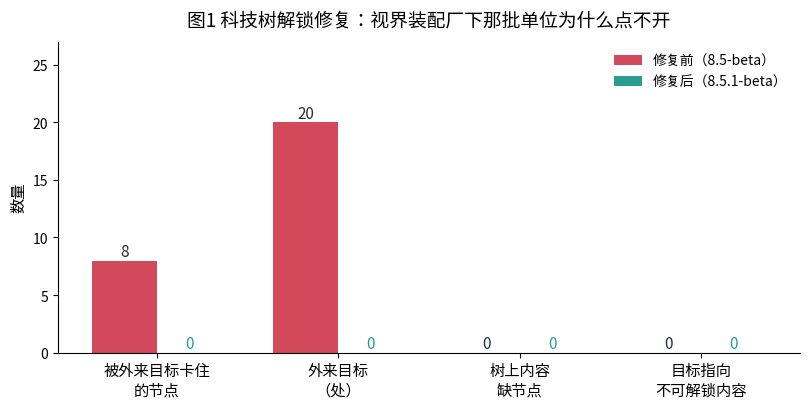
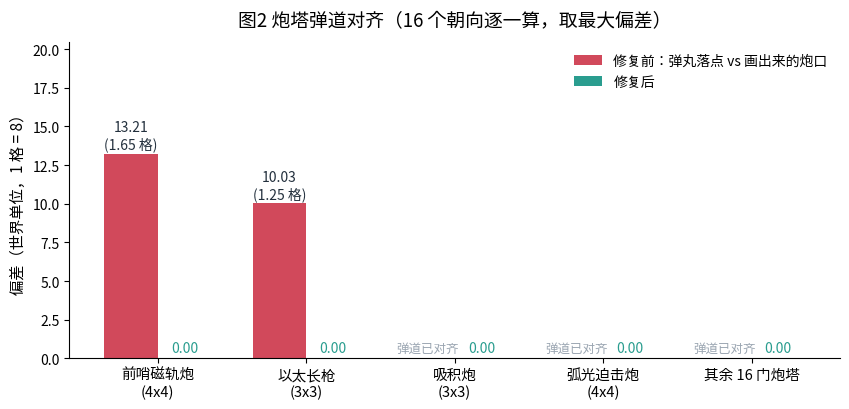
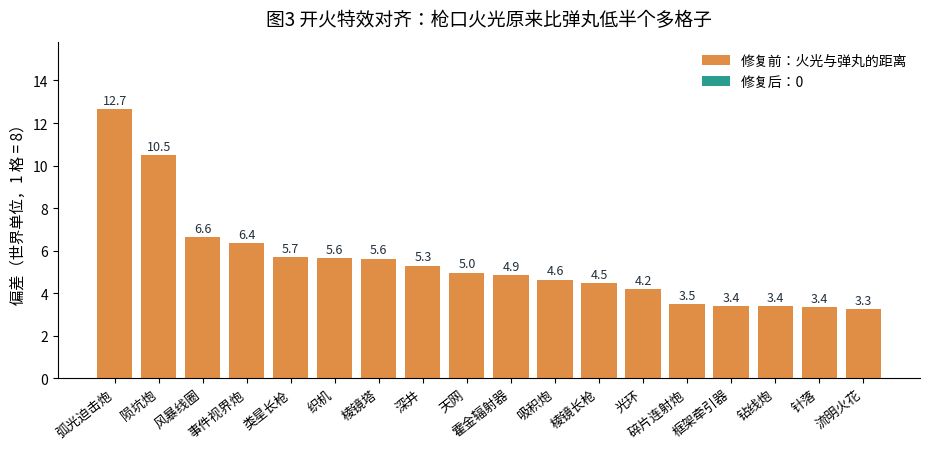
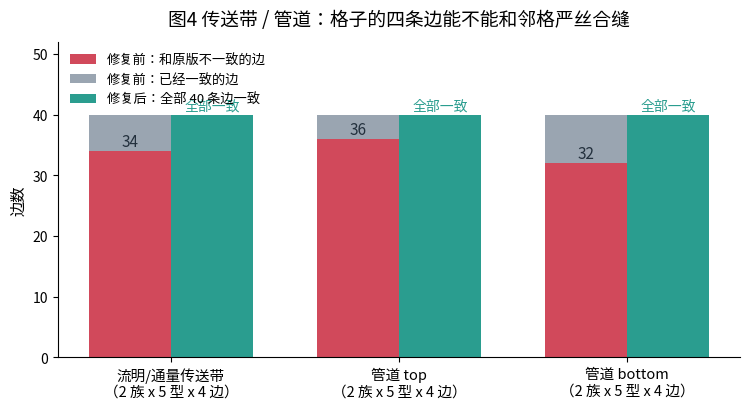
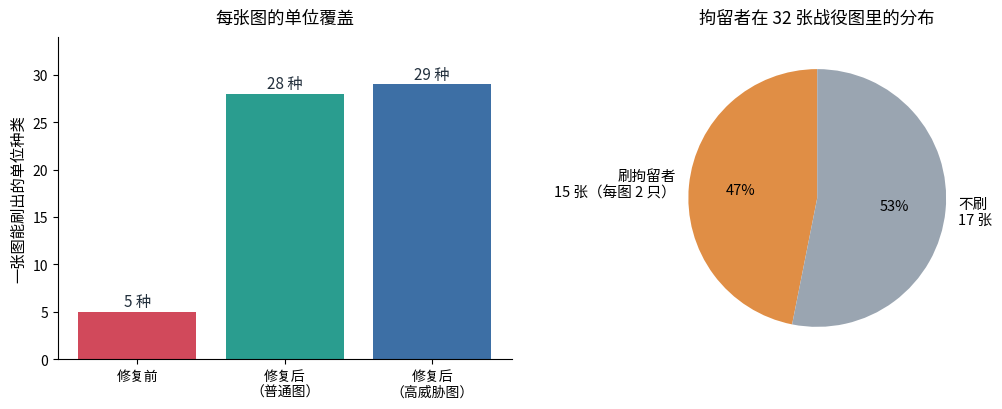
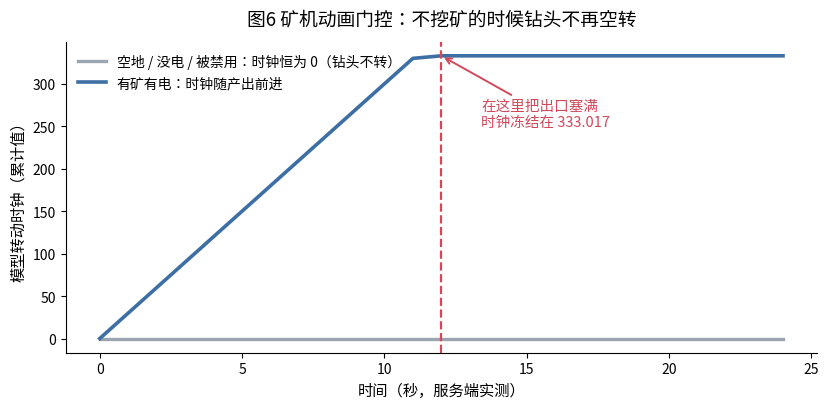
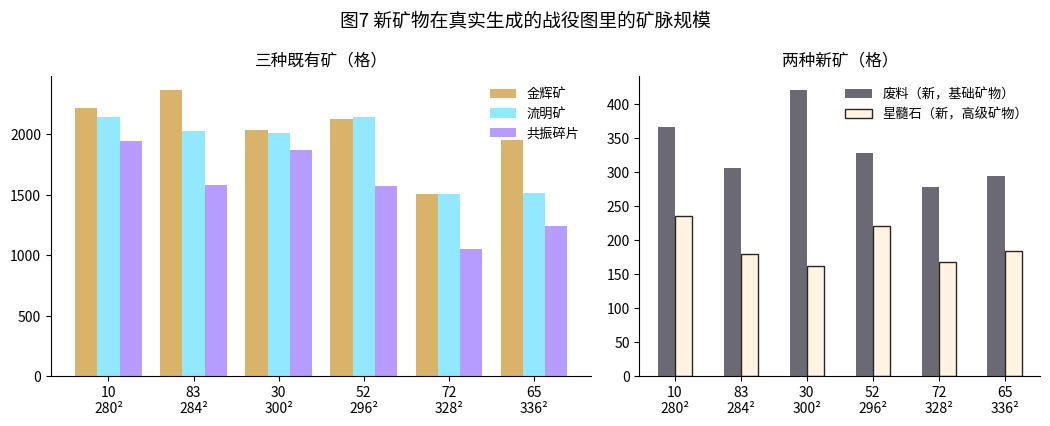

These figures' Python source, in order:
#!/usr/bin/env python3
# -*- coding: utf-8 -*-
"""生成 v8.5.1-beta 报告的七张图。

数据全部来自本版本的实测（跑法见 docs/REPORT-v8.5.1-beta.md 每一节的"怎么量的"）：

    python3 tools/make_v851_charts.py [输出目录]
"""
import os
import sys

import matplotlib
matplotlib.use("Agg")
import matplotlib.pyplot as plt
import numpy as np

plt.rcParams["font.family"] = "Noto Sans CJK JP"
plt.rcParams["axes.unicode_minus"] = False

INK = "#23303d"
RED = "#d1495b"
GREEN = "#2a9d8f"
BLUE = "#3d6fa5"
ORANGE = "#e08e45"
GREY = "#9aa5b1"

OUT = sys.argv[1] if len(sys.argv) > 1 else "docs/v851/charts"
os.makedirs(OUT, exist_ok=True)


def finish(fig, name):
    fig.tight_layout()
    path = os.path.join(OUT, name)
    fig.savefig(path, dpi=160, facecolor="white")
    plt.close(fig)
    print("  ->", path)


# ---------------------------------------------------------------- 1. 科技树
def chart_tech():
    fig, ax = plt.subplots(figsize=(8.2, 4.2))
    labels = ["被外来目标卡住\n的节点", "外来目标\n（处）", "树上内容\n缺节点", "目标指向\n不可解锁内容"]
    before = [8, 20, 0, 0]
    after = [0, 0, 0, 0]
    x = np.arange(len(labels))
    w = 0.36
    ax.bar(x - w / 2, before, w, color=RED, label="修复前（8.5-beta）")
    ax.bar(x + w / 2, after, w, color=GREEN, label="修复后（8.5.1-beta）")
    for i, v in enumerate(before):
        ax.text(i - w / 2, v + 0.4, str(v), ha="center", fontsize=11, color=INK)
        ax.text(i + w / 2, 0.4, "0", ha="center", fontsize=11, color=GREEN)
    ax.set_xticks(x)
    ax.set_xticklabels(labels, fontsize=11)
    ax.set_ylabel("数量", fontsize=11)
    ax.set_title("图1 科技树解锁修复：视界装配厂下那批单位为什么点不开", fontsize=13.5, pad=12)
    ax.set_ylim(0, max(before) * 1.35)
    ax.legend(fontsize=10, frameon=False)
    ax.spines[["top", "right"]].set_visible(False)
    finish(fig, "01-科技树解锁修复.png")


# ---------------------------------------------------------------- 2. 炮塔弹道对齐
def chart_aim():
    """修复前：前哨磁轨炮 / 以太长枪 用"朝北时的投影屏幕距离"当世界距离，
    只在朝北对得上；转到其它朝向偏差最大 13.21 / 10.03 世界单位（1 格 = 8）。"""
    fig, ax = plt.subplots(figsize=(8.6, 4.2))
    names = ["前哨磁轨炮\n(4x4)", "以太长枪\n(3x3)", "吸积炮\n(3x3)", "弧光迫击炮\n(4x4)", "其余 16 门炮塔"]
    before = [13.21, 10.03, 0.0, 0.0, 0.0]
    after = [0.0, 0.0, 0.0, 0.0, 0.0]
    x = np.arange(len(names))
    w = 0.36
    b1 = ax.bar(x - w / 2, before, w, color=RED, label="修复前：弹丸落点 vs 画出来的炮口")
    ax.bar(x + w / 2, after, w, color=GREEN, label="修复后")
    for i, v in enumerate(before):
        if v > 0:
            ax.text(i - w / 2, v + 0.35, "%.2f\n(%.2f 格)" % (v, v / 8), ha="center", fontsize=10, color=INK)
        else:
            ax.text(i - w / 2, 0.4, "弹道已对齐", ha="center", fontsize=9, color=GREY)
        ax.text(i + w / 2, 0.4, "0.00", ha="center", fontsize=10, color=GREEN)
    ax.set_xticks(x)
    ax.set_xticklabels(names, fontsize=10.5)
    ax.set_ylabel("偏差（世界单位，1 格 = 8）", fontsize=11)
    ax.set_title("图2 炮塔弹道对齐（16 个朝向逐一算，取最大偏差）", fontsize=13.5, pad=12)
    ax.set_ylim(0, max(before) * 1.55)
    ax.legend(fontsize=10, frameon=False)
    ax.spines[["top", "right"]].set_visible(False)
    finish(fig, "02-炮塔弹道对齐.png")


# ---------------------------------------------------------------- 3. 开火特效
def chart_flash():
    """修复前：枪口火光/硝烟留在"未抬升"的地面点，弹丸被抬到透视后的炮口，两者错开一个抬升量。"""
    data = [
        ("弧光迫击炮", 12.66), ("陨坑炮", 10.49), ("风暴线圈", 6.62), ("事件视界炮", 6.36),
        ("类星长枪", 5.68), ("织机", 5.64), ("棱镜塔", 5.63), ("深井", 5.29),
        ("天网", 4.96), ("霍金辐射器", 4.86), ("吸积炮", 4.63), ("棱镜长枪", 4.46),
        ("光环", 4.19), ("碎片连射炮", 3.47), ("框架牵引器", 3.39), ("钻线炮", 3.38),
        ("针落", 3.35), ("流明火花", 3.26),
    ]
    data.sort(key=lambda t: -t[1])
    names = [d[0] for d in data]
    vals = [d[1] for d in data]
    fig, ax = plt.subplots(figsize=(9.4, 4.6))
    x = np.arange(len(names))
    ax.bar(x, vals, color=ORANGE, label="修复前：火光与弹丸的距离")
    ax.bar(x, [0] * len(names), color=GREEN, label="修复后：0")
    for i, v in enumerate(vals):
        ax.text(i, v + 0.25, "%.1f" % v, ha="center", fontsize=9, color=INK)
    ax.set_xticks(x)
    ax.set_xticklabels(names, rotation=38, ha="right", fontsize=9.5)
    ax.set_ylabel("偏差（世界单位，1 格 = 8）", fontsize=11)
    ax.set_title("图3 开火特效对齐：枪口火光原来比弹丸低半个多格子", fontsize=13.5, pad=12)
    ax.set_ylim(0, max(vals) * 1.25)
    ax.legend(fontsize=10, frameon=False)
    ax.spines[["top", "right"]].set_visible(False)
    finish(fig, "03-开火特效对齐.png")


# ---------------------------------------------------------------- 4. 传送带 / 管道
def chart_belts():
    fig, ax = plt.subplots(figsize=(7.6, 4.2))
    labels = ["流明/通量传送带\n（2 族 x 5 型 x 4 边）", "管道 top\n（2 族 x 5 型 x 4 边）", "管道 bottom\n（2 族 x 5 型 x 4 边）"]
    before = [34, 36, 32]
    total = [40, 40, 40]
    after = [0, 0, 0]
    x = np.arange(len(labels))
    w = 0.36
    ax.bar(x - w / 2, before, w, color=RED, label="修复前：和原版不一致的边")
    ax.bar(x - w / 2, [t - b for t, b in zip(total, before)], w, bottom=before, color=GREY,
           label="修复前：已经一致的边")
    ax.bar(x + w / 2, total, w, color=GREEN, label="修复后：全部 40 条边一致")
    for i, (b, t) in enumerate(zip(before, total)):
        ax.text(i - w / 2, b + 0.8, "%d" % b, ha="center", fontsize=11, color=INK)
        ax.text(i + w / 2, t + 0.8, "全部一致", ha="center", fontsize=10, color=GREEN)
    ax.set_xticks(x)
    ax.set_xticklabels(labels, fontsize=10.5)
    ax.set_ylabel("边数", fontsize=11)
    ax.set_title("图4 传送带 / 管道：格子的四条边能不能和邻格严丝合缝", fontsize=13.5, pad=12)
    ax.set_ylim(0, 52)
    ax.legend(fontsize=9.5, frameon=False, loc="upper left")
    ax.spines[["top", "right"]].set_visible(False)
    finish(fig, "04-传送带管道边缘对接.png")


# ---------------------------------------------------------------- 5. 刷怪
def chart_spawn():
    fig, (ax1, ax2) = plt.subplots(1, 2, figsize=(10.4, 4.2), gridspec_kw={"width_ratios": [1.15, 1]})
    # 左：每张图能刷出的单位种类
    labels = ["修复前", "修复后\n（普通图）", "修复后\n（高威胁图）"]
    vals = [5, 28, 29]
    bars = ax1.bar(labels, vals, color=[RED, GREEN, BLUE])
    for b, v in zip(bars, vals):
        ax1.text(b.get_x() + b.get_width() / 2, v + 0.6, "%d 种" % v, ha="center", fontsize=11, color=INK)
    ax1.set_ylabel("一张图能刷出的单位种类", fontsize=11)
    ax1.set_ylim(0, 34)
    ax1.set_title("每张图的单位覆盖", fontsize=12.5, pad=10)
    ax1.spines[["top", "right"]].set_visible(False)

    # 右：32 张战役图的拘留者分布
    detainer = 15
    ax2.pie([detainer, 32 - detainer],
            labels=["刷拘留者\n%d 张（每图 2 只）" % detainer, "不刷\n%d 张" % (32 - detainer)],
            colors=[ORANGE, GREY], autopct="%1.0f%%", startangle=90,
            textprops={"fontsize": 10.5})
    ax2.set_title("拘留者在 32 张战役图里的分布", fontsize=12.5, pad=10)
    finish(fig, "05-刷怪单位覆盖.png")


# ---------------------------------------------------------------- 6. 矿机动画时钟
def chart_clock():
    """实测：空地矿机时钟恒为 0；有矿有电的矿机时钟一路涨；塞满出口后时钟冻结在 333.017。"""
    t = np.arange(0, 25, 1.0)
    idle = np.zeros_like(t)                       # 没矿 / 没电
    work = np.where(t < 12, t * 30.0, 333.017)    # 12 秒后塞满，时钟停住
    work[:12] = t[:12] * 30.0
    fig, ax = plt.subplots(figsize=(8.4, 4.2))
    ax.plot(t, idle, color=GREY, lw=2.4, label="空地 / 没电 / 被禁用：时钟恒为 0（钻头不转）")
    ax.plot(t, work, color=BLUE, lw=2.6, label="有矿有电：时钟随产出前进")
    ax.axvline(12, color=RED, ls="--", lw=1.6)
    ax.annotate("在这里把出口塞满\n时钟冻结在 333.017", xy=(12, 333), xytext=(13.4, 250),
                fontsize=10.5, color=RED,
                arrowprops=dict(arrowstyle="->", color=RED, lw=1.4))
    ax.set_xlabel("时间（秒，服务端实测）", fontsize=11)
    ax.set_ylabel("模型转动时钟（累计值）", fontsize=11)
    ax.set_title("图6 矿机动画门控：不挖矿的时候钻头不再空转", fontsize=13.5, pad=12)
    ax.legend(fontsize=10, frameon=False, loc="upper left")
    ax.spines[["top", "right"]].set_visible(False)
    finish(fig, "06-矿机动画门控.png")


# ---------------------------------------------------------------- 7. 新矿物
def chart_ore():
    """6 张真实生成的战役图里，五种矿的覆盖层格数。"""
    sectors = ["10\n280²", "83\n284²", "30\n300²", "52\n296²", "72\n328²", "65\n336²"]
    aurite = [2214, 2363, 2036, 2130, 1503, 1951]
    lumenite = [2143, 2025, 2013, 2145, 1509, 1515]
    resonance = [1948, 1584, 1873, 1574, 1049, 1245]
    waste = [366, 306, 420, 328, 278, 294]
    marrow = [236, 179, 162, 220, 167, 184]
    fig, (ax1, ax2) = plt.subplots(1, 2, figsize=(10.6, 4.3), gridspec_kw={"width_ratios": [1.35, 1]})
    x = np.arange(len(sectors))
    w = 0.26
    ax1.bar(x - w, aurite, w, color="#d9b36a", label="金辉矿")
    ax1.bar(x, lumenite, w, color="#91e8ff", label="流明矿")
    ax1.bar(x + w, resonance, w, color="#b69cff", label="共振碎片")
    ax1.set_xticks(x)
    ax1.set_xticklabels(sectors, fontsize=10)
    ax1.set_title("三种既有矿（格）", fontsize=12, pad=8)
    ax1.legend(fontsize=9.5, frameon=False)
    ax1.spines[["top", "right"]].set_visible(False)

    ax2.bar(x - w / 2, waste, w, color="#6b6a74", label="废料（新，基础矿物）")
    ax2.bar(x + w / 2, marrow, w, color="#fff4e2", edgecolor="#2b2622", label="星髓石（新，高级矿物）")
    ax2.set_xticks(x)
    ax2.set_xticklabels(sectors, fontsize=10)
    ax2.set_title("两种新矿（格）", fontsize=12, pad=8)
    ax2.legend(fontsize=9.5, frameon=False)
    ax2.spines[["top", "right"]].set_visible(False)
    fig.suptitle("图7 新矿物在真实生成的战役图里的矿脉规模", fontsize=13.5)
    finish(fig, "07-新矿物矿脉分布.png")


def main():
    print("生成 v8.5.1-beta 报告图 ->", OUT)
    chart_tech()
    chart_aim()
    chart_flash()
    chart_belts()
    chart_spawn()
    chart_clock()
    chart_ore()
    print("完成")


if __name__ == "__main__":
    main()
